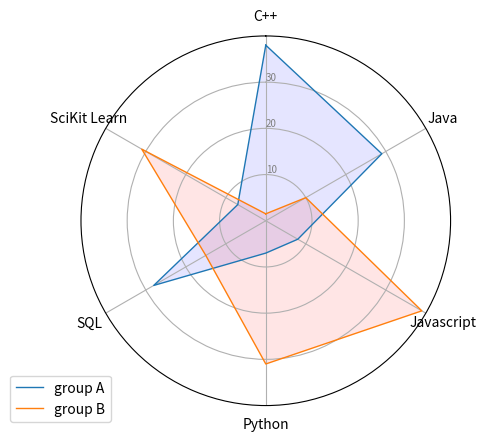

The script that saved this image:
# Libraries
import matplotlib.pyplot as plt
import pandas as pd
from math import pi
 
# Set data
df = pd.DataFrame({
'group': ['Accademic','Data'],
'C++': [38, 1.5],
'Java': [29, 10],
'Javascript': [8, 39],
'Python': [7, 31],
'SQL': [28, 15],
'SciKit Learn': [7, 31],
})
 
 
 
# number of variable
categories=list(df)[1:]
N = len(categories)
 
# What will be the angle of each axis in the plot? (we divide the plot / number of variable)
angles = [n / float(N) * 2 * pi for n in range(N)]
angles += angles[:1]
 
# Initialise the spider plot
ax = plt.subplot(111, polar=True)
 
# If you want the first axis to be on top:
ax.set_theta_offset(pi / 2)
ax.set_theta_direction(-1)
 
# Draw one axe per variable + add labels labels yet
plt.xticks(angles[:-1], categories)
 
# Draw ylabels
ax.set_rlabel_position(0)
plt.yticks([10,20,30], ["10","20","30"], color="grey", size=7)
plt.ylim(0,40)
 
 

 
# Plot each individual = each line of the data
# I don't do a loop, because plotting more than 3 groups makes the chart unreadable
 
# Ind1
values=df.loc[0].drop('group').values.flatten().tolist()
values += values[:1]
ax.plot(angles, values, linewidth=1, linestyle='solid', label="group A")
ax.fill(angles, values, 'b', alpha=0.1)
 
# Ind2
values=df.loc[1].drop('group').values.flatten().tolist()
values += values[:1]
ax.plot(angles, values, linewidth=1, linestyle='solid', label="group B")
ax.fill(angles, values, 'r', alpha=0.1)
 
# Add legend
plt.legend(loc='upper right', bbox_to_anchor=(0.1, 0.1))
plt.show()